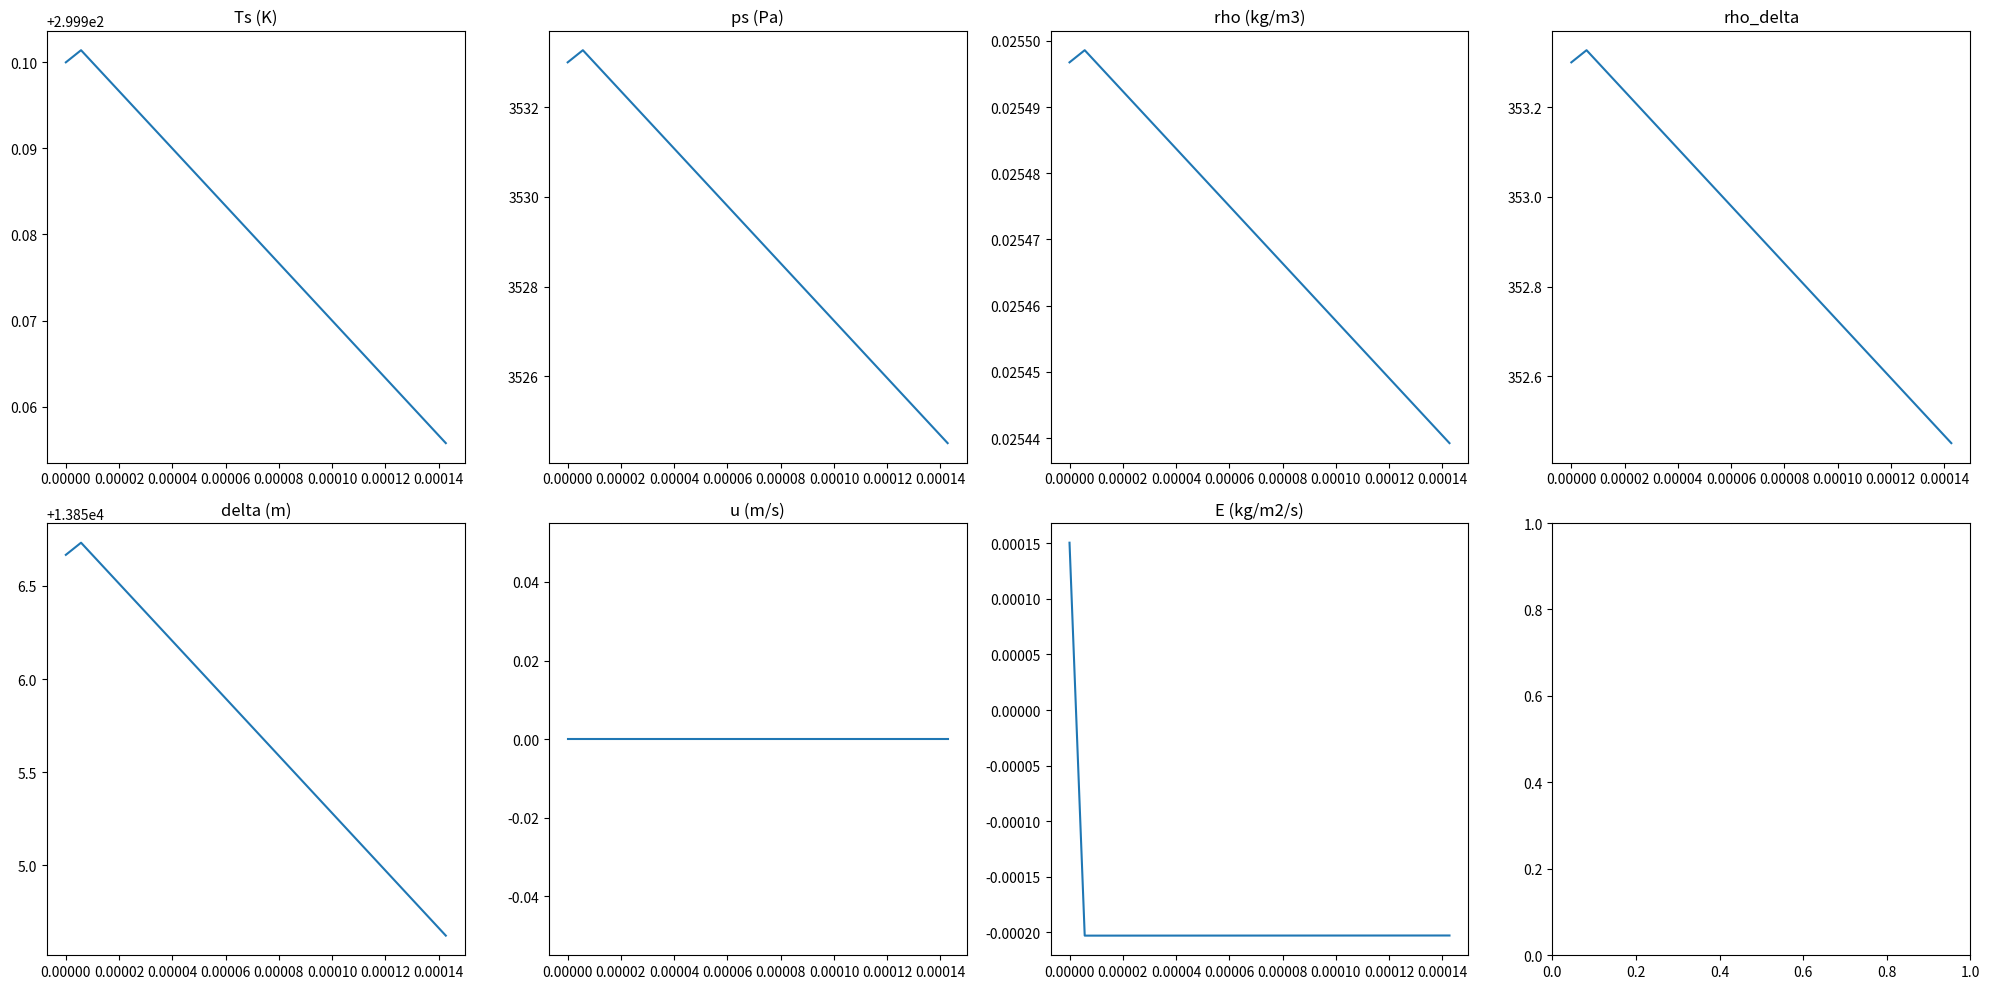
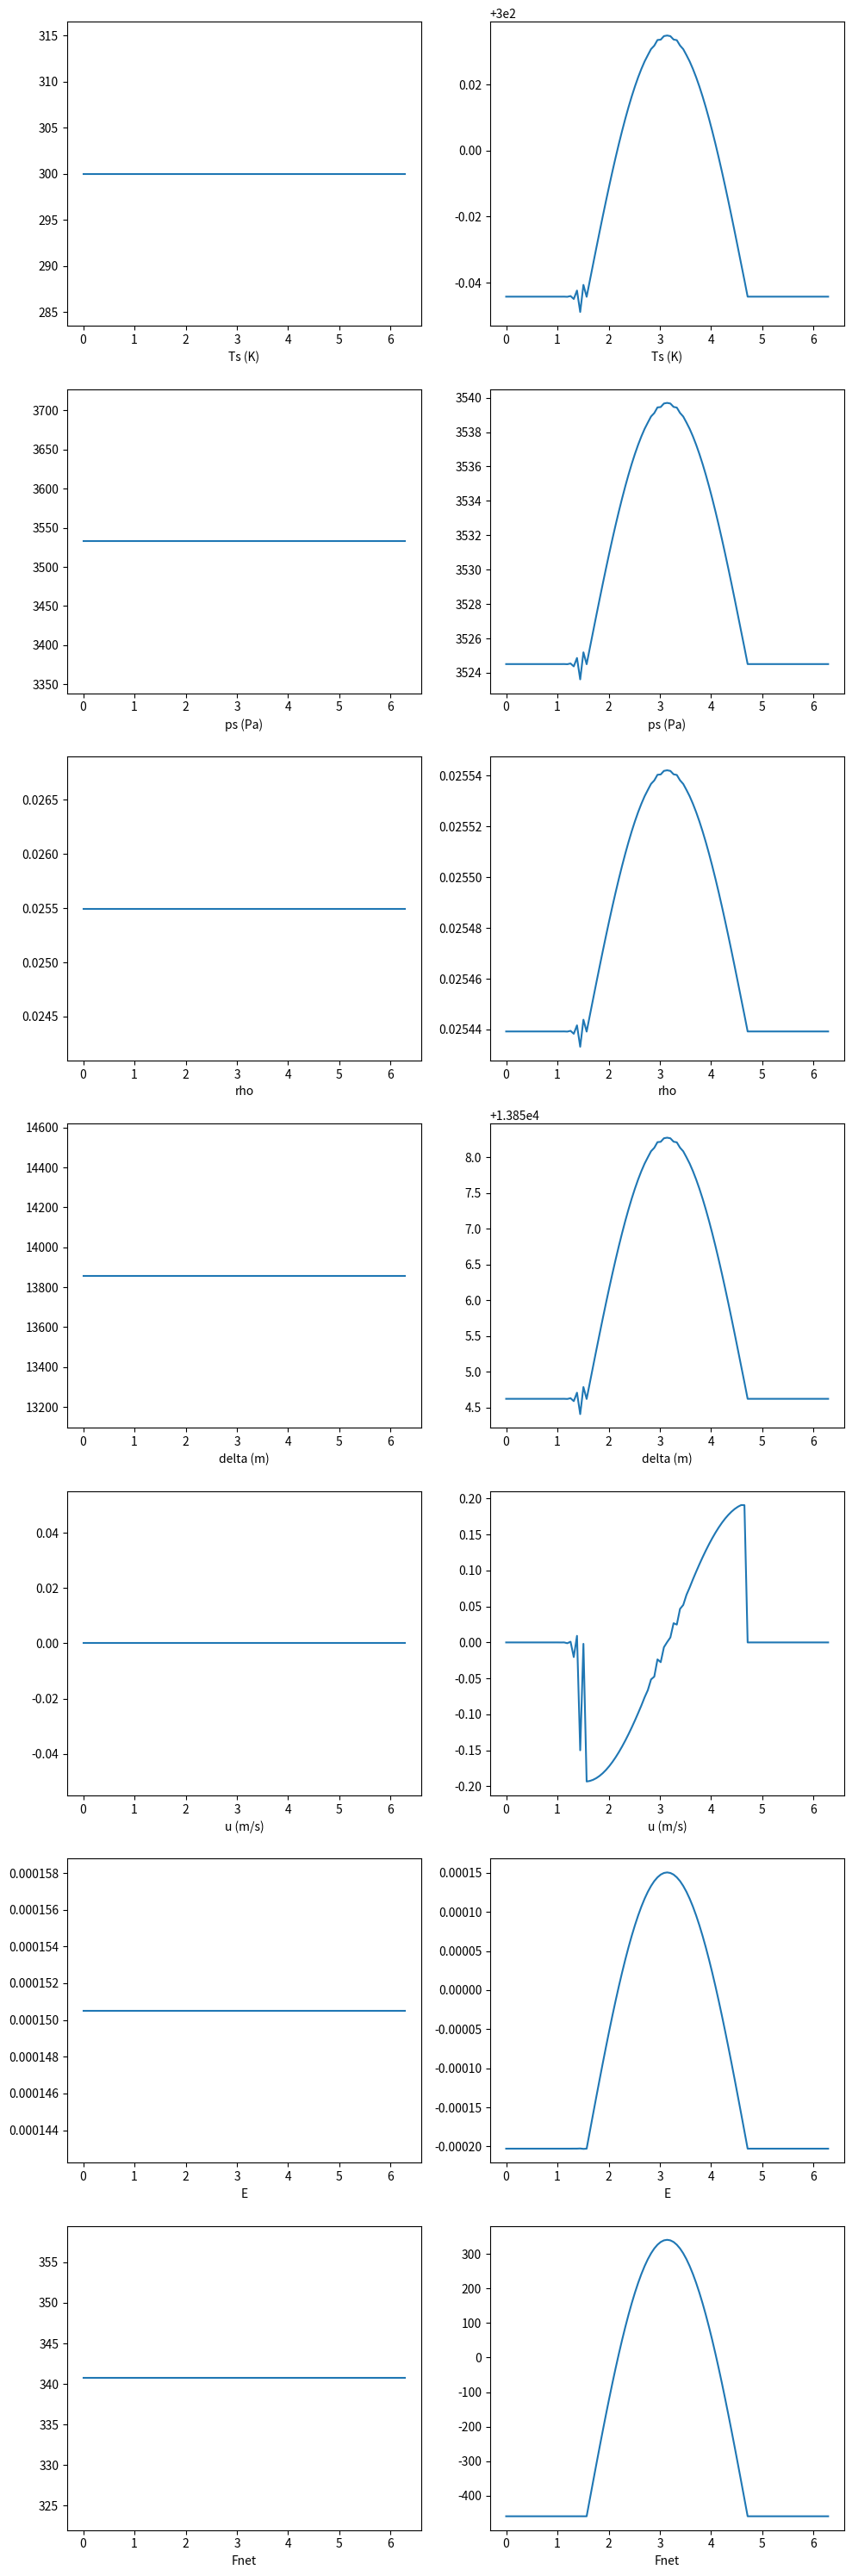

These charts were generated, in order, by the following Python code:
# Goal: simulate a 1D boundary layer of a magma ocean planet
# Current goals and issues
#The spatial pattern for the uniform forcing  case looks fine. 
#The time evolution for the uniform forcing  case looks fine. 
#The spartial pattern for the diffential forcing  case is problematic. Something is wrong in the advection or the boundary conditions.

# Note: if we turn off the get_u(), no instabilities develop. 
# If we turn on get_u(), instabilities seem to develop and propagate
# as a result of the discontinuities between the edges
# where u is zero and non-zero. 
# If we leave on get_u(), but fix get_E() what happens? Some instabilities develop.
# I think that the interaction between get_u() and get_E() causes the instabilities.
# I can change the hemisphere where the instabilities develop by switching in unison
# between >=0 and <=0 for get_u and get_E 

# Import python libraries
import numpy as np
import matplotlib.pyplot as plt 
import random
# Create parameter class

class parameters:
    # In this version, I simulate both hemispheres of the planet. 
    # The x-grid extends from [0,2*pi], s.t. if periodic BC
    # incorporate the information at j=-2, 
    # information transfer at j=0 is physically consistent.   

    # Spatial grid
    rp   = 6314e3             # radius of the planet in m
    ndeg = 100                # number of X-grid
    ddeg = 1
    dx   = 2*np.pi*rp/ndeg    # resolution of X-grid 
    x    = np.arange(0,ndeg+ddeg,ddeg)*dx        # X-grid in m
    xlen = len(x)           # length of X-grid
    theta = x/rp            # X-grid in radians [0,2*pi]
    solar_idx = np.argwhere((theta>=np.pi/2) & (theta<=3/2*np.pi)) # where to apply insolation
    #print(solar_idx)
    #print(800 * np.cos(theta[solar_idx]-np.pi))
    
    # Temporal grid
    dt   = 180 # seconds
    tmin = 0
    #tmax = dt*1e6
    tmax = dt*25
    t    = np.arange(tmin,tmax+dt,dt)
    tlen = len(t)
    
    # CFL criterion must be met
    if not dt/dx < 0.4:
        print('CFL criterion is not met.')
        quit()
        
    # Thermodynamics of Atmosphere
    M  = 18e-3    # molar weight of the atmosphere, unit in kg/mol
    R  = 8.314/M  # gas constant of the amtosphere, unit in J/kg/K          
    cp = 1864     # specific heat of the atmosphere, unit in J/kg/K
    cv = cp-R     # specific heat, unit in J/kg/K
    L  = 2260e3   # latent heat of condensation, unit in J/kg
    
    # Thermodynamics of Ocean
    cpo  = 1 # speficic of the liquid in ocean, unit in J/kg/KÃ¯Â¼ÂŒ water is 4184
    rhoo = 1000 # density of the ocean, unit in kg/m^3
    ho   = 75 # depth of the ocean, unit in m
    Co  = cpo*rhoo*ho # heat capacity of the ocean per unit surface area, J/m^2/K
    
    # Clausius-Clapeyron relation
    pref = 3533 # reference pressure in Pa
    Tref = 300  # reference temperature in K
    
    # Other parameters
    F = 800      # solar heating in W/m2 
    g   = 10     # gravity in m/s^2
    tau = dt*100 # friction damping timescale in s
    sigma = 5.67e-8
def get_esat(x):
    # Saturation Vapor Pressure
    # Input x could be T or Ts in K
    esat = np.zeros([par.xlen],dtype='float')
    esat = par.pref * np.exp(-(par.L/par.R)*(1/x - 1/par.Tref))
    return esat
def get_p0():
    p_free  = 0
    p0 = np.ones([par.xlen],dtype='float')
    p0 = p0 * p_free
    return p0
def __init__(self):
    # generate variables and combine them with parameters
    self.Ts , self.ps   , self.rhodel, self.E       ,\
    self.u  , self.alpha,\
    self.rho, self.delta, self.Cm    , self.Cu      ,\
    self.Fnet, self.OLR\
    = (np.zeros([parameters.tlen,parameters.xlen],dtype='float') for i in range(12))
def get_Cm():
    # Diagnostic at current time step, i
    Cm = np.zeros([par.xlen],dtype='float')
    Cm = par.E[i,:]
    return Cm
def get_Cu():
    # Diagnostic at current time step, i
    Cu = np.zeros([par.xlen],dtype='float')
    Cu = -par.rho[i,:]*par.delta[i,:]*par.u[i,:]/par.tau    
    return Cu  

def get_Fnet(option = 1):
    # generate parameter (Fnet) with specific distributions
     
    # distribution of solar forcing
    if option == 1:     # uniform distribution
        F_solar = par.F * np.ones([par.xlen],dtype='float')
        Fnet = F_solar - par.sigma * par.Ts[i+1,:] ** 4
    elif option == 2:   # two-hemisphere configuration _/\_ over [0,2*pi]
        F_solar = np.zeros([par.xlen],dtype='float')
        F_solar[par.solar_idx] = par.F * np.cos(par.theta[par.solar_idx]-np.pi)
        Fnet = F_solar - par.sigma * par.Ts[i+1,:] ** 4
    else: # no forcing
        Fnet = np.zeros([par.xlen],dtype='float')
    return Fnet
    
def get_Ts(): 
    # Prognostic
    Ts = np.zeros([par.xlen],dtype='float')

    Ts = par.Ts[i,:] + par.dt / par.Co*\
            (
             par.Fnet[i,:] - par.L * par.E[i,:]
            )   
    return Ts
def get_ps(): 
    # Diagnostic
    ps = np.zeros([par.xlen], dtype='float')
    
    ps = get_esat(par.Ts[i+1, :])
    return ps
def get_rho():
    # Diagnostic
    rho = np.zeros([par.xlen],dtype='float') # (t+1)
    rho = par.ps[i+1,:]/(par.R * par.Ts[i+1,:])

    if (any(n < 0 for n in rho) == True):
        print('rho is negative! Quit.')
        quit()

    return rho
def get_delta():
    # Diagnostic
    delta = np.zeros([par.xlen],dtype='float') # (t+1)
    delta = (par.ps[i+1,:]-par.p0[:])/(par.g*par.rho[i+1,:])
    if (any(n < 0 for n in delta) == True):
        print('delta is negative! Quit.')
        quit()
    return delta
def get_rhodel():
    # Diagnostic
    rhodel = np.zeros([par.xlen],dtype='float') # (t+1)
    rhodel = par.rho[i+1,:]*par.delta[i+1,:]
    return rhodel

def get_u(): 
    # Prognostic
    rhodelu = np.zeros([par.xlen],dtype='float') # (t+1)
    u = np.zeros([par.xlen],dtype='float')       # (t+1)
    
    # interior
    for j in range(1, par.xlen-1):
        if par.u[i,j]>0:
            rhodelu[j] = par.rho[i,j]*par.delta[i,j]*par.u[i,j] +                                \
                         par.dt*(par.Cu[i,j] -                                                   
                                    (                                                                
                                    par.delta[i,j]  *(par.rho[i,j]  *par.u[i,j]**2   + par.ps[i,j])-   
                                    par.delta[i,j-1]*(par.rho[i,j-1]*par.u[i,j-1]**2 + par.ps[i,j-1]) 
                                    )/                                                               
                                    (par.x[j]-par.x[j-1])                                            
                                    )
        elif par.u[i,j]<0:
            rhodelu[j] = par.rho[i,j]*par.delta[i,j]*par.u[i,j] +                                \
                         par.dt*(par.Cu[i,j] -                                                   
                                (                                                                
                                par.delta[i,j+1]*(par.rho[i,j+1]*par.u[i,j+1]**2   + par.ps[i,j+1])-   
                                par.delta[i,j]  *(par.rho[i,j]  *par.u[i,j]**2     + par.ps[i,j]) 
                                )/                                                               
                                (par.x[j+1]-par.x[j])                                            
                                )
        elif par.u[i,j]==0:
            # randomly use forward or backward difference
            #if random.randint(0, 1):
            if 0:
                rhodelu[j] = par.rho[i,j]*par.delta[i,j]*par.u[i,j] +                                \
                         par.dt*(par.Cu[i,j] -                                                   
                                    (                                                                
                                    par.delta[i,j]  *(par.rho[i,j]  *par.u[i,j]**2   + par.ps[i,j])-   
                                    par.delta[i,j-1]*(par.rho[i,j-1]*par.u[i,j-1]**2 + par.ps[i,j-1]) 
                                    )/                                                               
                                    (par.x[j]-par.x[j-1])                                            
                                    )
            else: 
                rhodelu[j] = par.rho[i,j]*par.delta[i,j]*par.u[i,j] +                                \
                         par.dt*(par.Cu[i,j] -                                                   
                                (                                                                
                                par.delta[i,j+1]*(par.rho[i,j+1]*par.u[i,j+1]**2   + par.ps[i,j+1])-   
                                par.delta[i,j]  *(par.rho[i,j]  *par.u[i,j]**2     + par.ps[i,j]) 
                                )/                                                               
                                (par.x[j+1]-par.x[j])                                            
                                )
            

    # Periodic boundary conditions
    j = 0
    if par.u[i,j]>=0:
        rhodelu[j] = par.rho[i,j]*par.delta[i,j]*par.u[i,j] +  \
                        par.dt*(par.Cu[i,j] -                                                   
                                    (                                                                
                                    par.delta[i,j]  *(par.rho[i,j]  *par.u[i,j]**2   + par.ps[i,j])-   
                                    par.delta[i,-2]*(par.rho[i,-2]*par.u[i,-2]**2 + par.ps[i,-2]) 
                                    )/                                                               
                                    (par.dx)                                            
                                )
    elif par.u[i,j]<0:
        rhodelu[j] = par.rho[i,j]*par.delta[i,j]*par.u[i,j] +                                \
                         par.dt*(par.Cu[i,j] -                                                   
                                (                                                                
                                par.delta[i,j+1]*(par.rho[i,j+1]*par.u[i,j+1]**2   + par.ps[i,j+1])-   
                                par.delta[i,j]  *(par.rho[i,j]  *par.u[i,j]**2     + par.ps[i,j]) 
                                )/                                                               
                                (par.x[j+1]-par.x[j])                                            
                                )
    j = par.xlen-1
    rhodelu[j] = rhodelu[0]

    u = rhodelu[:]/par.rhodel[i+1,:]
    #u = np.zeros([par.xlen],dtype='float') # option to turn on/off get_u()
    return u


def get_alpha():
    alpha = np.zeros([par.xlen],dtype='float') # (t+1)
    alpha = (par.ps[i+1,:]*par.L**2)/(par.R*par.Ts[i+1,:]**2*par.Co*par.g)
    return alpha


def get_E(): # **
    # Diagnostic
    E = np.zeros([par.xlen],dtype='float') # (t+1)
    
    # interior
    for j in range(1, par.xlen-1):
        if par.u[i,j]>0:
            E[j] =  (par.alpha[i+1,j]*par.Fnet[i+1,j]/par.L +
                       (par.rho[i+1,j]  *par.delta[i+1,j]  *par.u[i+1,j]              
                        -par.rho[i+1,j-1]*par.delta[i+1,j-1]*par.u[i+1,j-1]        
                        )/(par.dx)
                    )/(par.alpha[i+1,j]+1)
        elif par.u[i,j]<0:
            E[j] = (par.alpha[i+1,j]*par.Fnet[i+1,j]/par.L +
                        (par.rho[i+1,j+1]  *par.delta[i+1,j+1]  *par.u[i+1,j+1]              
                         -par.rho[i+1,j]*par.delta[i+1,j]*par.u[i+1,j]        
                        )/(par.dx)
                    )/(par.alpha[i+1,j]+1)
        elif par.u[i,j]==0:
            # randomly use forward or backward difference
            #if random.randint(0, 1):
            if 0:
                E[j] =  (par.alpha[i+1,j]*par.Fnet[i+1,j]/par.L +
                       (par.rho[i+1,j]  *par.delta[i+1,j]  *par.u[i+1,j]              
                        -par.rho[i+1,j-1]*par.delta[i+1,j-1]*par.u[i+1,j-1]        
                        )/(par.dx)
                    )/(par.alpha[i+1,j]+1)
            else:
                E[j] = (par.alpha[i+1,j]*par.Fnet[i+1,j]/par.L +
                        (par.rho[i+1,j+1]  *par.delta[i+1,j+1]  *par.u[i+1,j+1]              
                         -par.rho[i+1,j]*par.delta[i+1,j]*par.u[i+1,j]        
                        )/(par.dx)
                    )/(par.alpha[i+1,j]+1)
                
    # Periodic boundary conditions
    # left boundary
    j = 0
    if par.u[i,j]>=0:
        E[j] = (par.alpha[i+1,j]*par.Fnet[i+1,j]/par.L +
                       (par.rho[i+1,j]  *par.delta[i+1,j]  *par.u[i+1,j]              
                        -par.rho[i+1,-2]*par.delta[i+1,-2]*par.u[i+1,-2]        
                        )/(par.dx)
                )/(par.alpha[i+1,j]+1)
    elif par.u[i,j]<0:
        E[j] = (par.alpha[i+1,j]*par.Fnet[i+1,j]/par.L +
                        (par.rho[i+1,j+1]  *par.delta[i+1,j+1]  *par.u[i+1,j+1]              
                         -par.rho[i+1,j]*par.delta[i+1,j]*par.u[i+1,j]        
                        )/(par.dx)
                    )/(par.alpha[i+1,j]+1)
    # right boundary
    j = par.xlen-1
    E[j] =  E[0]

    return E

def get_initial_conditions(Ts0 = 300, u0 = 0, option = 1):
    # Scenario: intially saturated atmosphere with uniform Ts,T,p,delta,etc.
    i = 0
    
    par.Ts[i,:]       = np.ones([par.xlen],dtype='float') * Ts0 # uniform initial temp
    par.ps[i,:]       = get_esat(par.Ts[i,:])                   # uniform initial pressure
    par.rhodel[i,:]   = (par.ps[i,:]-par.p0[:])/par.g           # uniform atmospheric mass
    par.u[i,:]        = np.ones([par.xlen],dtype='float') * u0  # initial wind
    par.rho[i,:]      = par.ps[i,:]/(par.R*par.Ts[i,:])
    par.delta[i,:]    = par.rhodel[i,:]/par.rho[i,:]
    par.alpha[i,:]    = (par.ps[i,:]*par.L**2)/(par.R*par.Ts[i,:]**2*par.Co*par.g)          
    
    # distribution of initial solar forcing
    par.Fnet[i,:] = np.zeros([par.xlen],dtype='float')
    if option == 1:     # uniform distribution
        F_solar = par.F * np.ones([par.xlen],dtype='float')
        par.Fnet[i,:] = F_solar - par.sigma * par.Ts[i,:] **4      
    elif option == 2:   # two-hemisphere configuration _/\_ over [0,2*pi]
        F_solar = np.zeros([par.xlen],dtype='float')
        F_solar[par.solar_idx] = par.F * np.cos(par.theta[par.solar_idx]-np.pi)
        par.Fnet[i,:] = F_solar - par.sigma * par.Ts[i+1,:] ** 4

    par.E[i,:]    = np.zeros([par.xlen],dtype='float')      # zero surface mass-flux   
    # interior
    for j in range(1, par.xlen-1):
        if par.u[i,j]>=0:
            par.E[i,j] =  (par.alpha[i,j]*par.Fnet[i,j]/par.L +
                       (par.rho[i,j]  *par.delta[i,j]  *par.u[i,j]              
                        -par.rho[i,j-1]*par.delta[i,j-1]*par.u[i,j-1]        
                        )/(par.dx)
                    )/(par.alpha[i,j]+1)
        elif par.u[i,j]<0:
            par.E[i,j] = (par.alpha[i,j]*par.Fnet[i,j]/par.L +
                        (par.rho[i,j+1]  *par.delta[i,j+1]  *par.u[i,j+1]              
                         -par.rho[i,j]*par.delta[i,j]*par.u[i,j]        
                        )/(par.dx)
                    )/(par.alpha[i,j]+1)
    # Periodic boundary conditions
    # left boundary
    j = 0
    if par.u[i,j]>=0:
        par.E[i,j] = (par.alpha[i,j]*par.Fnet[i,j]/par.L +
                       (par.rho[i,j]  *par.delta[i,j]  *par.u[i,j]              
                        -par.rho[i,-2]*par.delta[i,-2]*par.u[i,-2]        
                        )/(par.dx)
                )/(par.alpha[i,j]+1)
    elif par.u[i,j]<0:
        par.E[i,j] = (par.alpha[i,j]*par.Fnet[i,j]/par.L +
                        (par.rho[i,j+1]  *par.delta[i,j+1]  *par.u[i,j+1]              
                         -par.rho[i,j]*par.delta[i,j]*par.u[i,j]        
                        )/(par.dx)
                    )/(par.alpha[i,j]+1)
    # right boundary
    j = par.xlen-1
    par.E[i,j] =  par.E[i,0]

# Time Integration
par = parameters()
__init__(par)
par.p0 = get_p0()
get_initial_conditions()

for i in range(par.tlen-1): 
    # Get variables at current time step
    par.Cm[i,:]         = get_Cm()
    par.Cu[i,:]         = get_Cu()

    # Get variables at the next time step
    par.Ts[i+1,:]       = get_Ts()
    par.Fnet[i+1,:]     = get_Fnet(option=2)
    par.ps[i+1,:]       = get_ps()
    par.rho[i+1,:]      = get_rho()
    par.delta[i+1,:]    = get_delta() 
    par.rhodel[i+1,:]   = get_rhodel()
    par.u[i+1,:]        = get_u() 
    par.alpha[i+1,:]    = get_alpha()         
    par.E[i+1,:]        = get_E() 
    
    f_report = 10        # report every time when this fraction is completed
    idx = (par.tlen-1)/f_report
    if (i%idx == 0 ):
        progress = round(i/par.tlen*100)
        print("{} % completed".format(progress))
        
print('Success!')


# Plot time-evolution  
fig, ax = plt.subplots(2,4,figsize=(20,10)) 

L_year = 3600*24*365

# Plot at end of the simulation
ax[0,0].plot(par.t/L_year,par.Ts[:,0]) 
ax[0,1].plot(par.t/L_year,par.ps[:,0]) 
ax[0,2].plot(par.t/L_year,par.rho[:,0]) 
ax[0,3].plot(par.t/L_year,par.rhodel[:,0]) 
ax[1,0].plot(par.t/L_year,par.delta[:,0])
ax[1,1].plot(par.t/L_year,par.u[:,0]) 
ax[1,2].plot(par.t/L_year,par.E[:,0])

ax[0,0].set_title('Ts (K)')
ax[0,1].set_title('ps (Pa)')
ax[0,2].set_title('rho (kg/m3)')
ax[0,3].set_title('rho_delta')
ax[1,0].set_title('delta (m)')
ax[1,1].set_title('u (m/s)')
ax[1,2].set_title('E (kg/m2/s)')

plt.tight_layout()
plt.show()

# Plot distribution  
fig, ax = plt.subplots(7,2,figsize=(10,30)) 

# Plot at end of the simulation
i = 0
ax[0,0].plot(par.x/par.rp,par.Ts[i,:]) 
ax[1,0].plot(par.x/par.rp,par.ps[i,:]) 
ax[2,0].plot(par.x/par.rp,par.rho[i,:]) 
ax[3,0].plot(par.x/par.rp,par.delta[i,:])
ax[4,0].plot(par.x/par.rp,par.u[i,:]) 
ax[5,0].plot(par.x/par.rp,par.E[i,:])
ax[6,0].plot(par.x/par.rp,par.Fnet[i,:])

#i = int(np.round((par.tlen-1)/2))
i = par.tlen-1
ax[0,1].plot(par.x/par.rp,par.Ts[i,:]) 
ax[1,1].plot(par.x/par.rp,par.ps[i,:]) 
ax[2,1].plot(par.x/par.rp,par.rho[i,:]) 
ax[3,1].plot(par.x/par.rp,par.delta[i,:])
ax[4,1].plot(par.x/par.rp,par.u[i,:]) 
ax[5,1].plot(par.x/par.rp,par.E[i,:])
ax[6,1].plot(par.x/par.rp,par.Fnet[i,:])

for c in range(0,2):    
    ax[0,c].set_xlabel('Ts (K)')
    ax[1,c].set_xlabel('ps (Pa)')
    ax[2,c].set_xlabel('rho')
    ax[3,c].set_xlabel('delta (m)')
    ax[4,c].set_xlabel('u (m/s)')
    ax[5,c].set_xlabel('E')
    ax[6,c].set_xlabel('Fnet')
plt.tight_layout()
plt.show()
